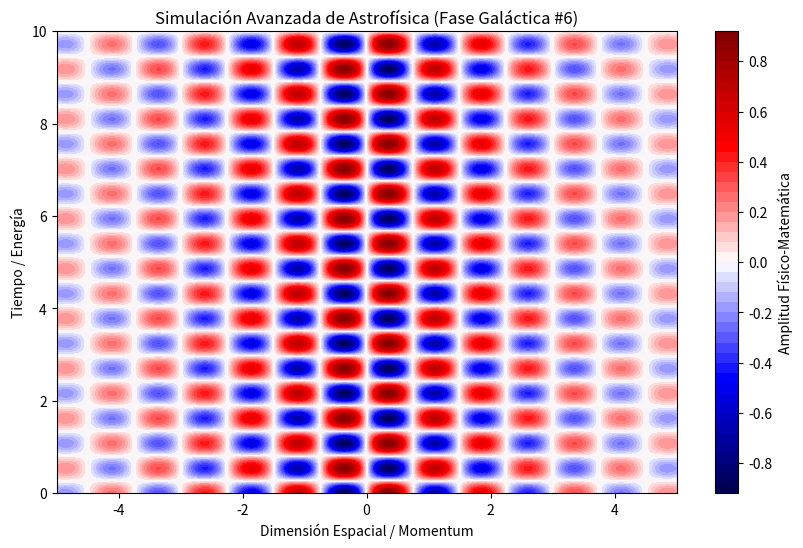

The script that saved this image:
%matplotlib inline
# Simulación Galáctica: Astrofísica - Variante 6
import numpy as np
import matplotlib.pyplot as plt

# Parámetros Físicos Aleatorios
param_1 = 4.189
param_2 = 5.817
param_3 = 0.335

t = np.linspace(0, 10, 500)
x = np.linspace(-5, 5, 500)
X, T = np.meshgrid(x, t)

# Ecuación Base (Avanzada)
Z = np.sin(X * param_1) * np.cos(T * param_2) * np.exp(-np.abs(X) * param_3)

plt.figure(figsize=(10, 6))
plt.contourf(X, T, Z, 50, cmap='seismic')
plt.colorbar(label='Amplitud Físico-Matemática')
plt.title(r'Simulación Avanzada de Astrofísica (Fase Galáctica #6)')
plt.xlabel('Dimensión Espacial / Momentum')
plt.ylabel('Tiempo / Energía')
plt.show()
